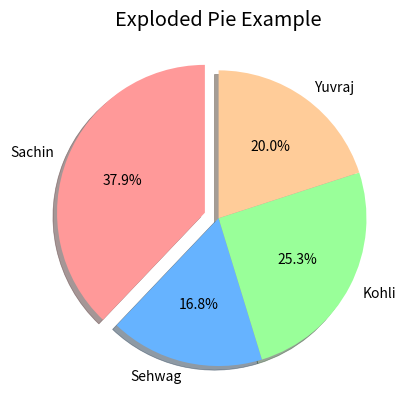
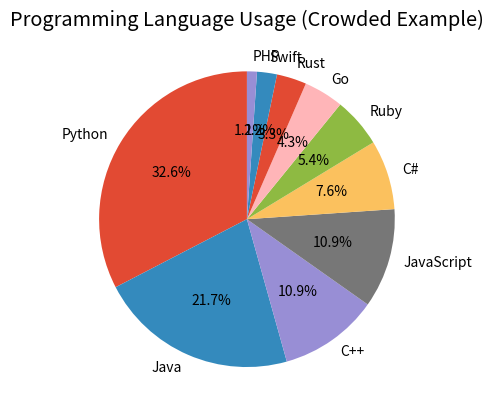

Python code for these plots, in order:
import matplotlib.pyplot as plt
plt.style.use("ggplot")
labels = ["Sachin", "Sehwag", "Kohli", "Yuvraj"]
runs = [18000, 8000, 12000, 9500]
colors = ['#ff9999','#66b3ff','#99ff99','#ffcc99']

'''plt.title("Career Runs of Indian Batsmen")
plt.pie(runs, labels=labels)
plt.show()

colors = ['#ff9999','#66b3ff','#99ff99','#ffcc99']
plt.pie(runs, labels=labels, colors=colors)
plt.show()'''

'''plt.pie(
    runs,
    labels=labels,
    colors=colors,
    shadow=True,
    wedgeprops={'edgecolor': 'black', 'linewidth': 2, 'linestyle': '--'}
)
plt.show()'''

explode = [0.1, 0, 0, 0]  # Only highlight Sachin's slice

plt.pie(runs, labels=labels, explode=explode, colors=colors, shadow=True, startangle=90, autopct='%1.1f%%')
plt.title("Exploded Pie Example")
plt.show()

# Too many categories
languages = ['Python', 'Java', 'C++', 'JavaScript', 'C#', 'Ruby', 'Go', 'Rust', 'Swift', 'PHP']
usage = [30, 20, 10, 10, 7, 5, 4, 3, 2, 1]

plt.pie(usage, labels=languages, autopct='%1.1f%%', startangle=90)
plt.title("Programming Language Usage (Crowded Example)")
plt.show()
